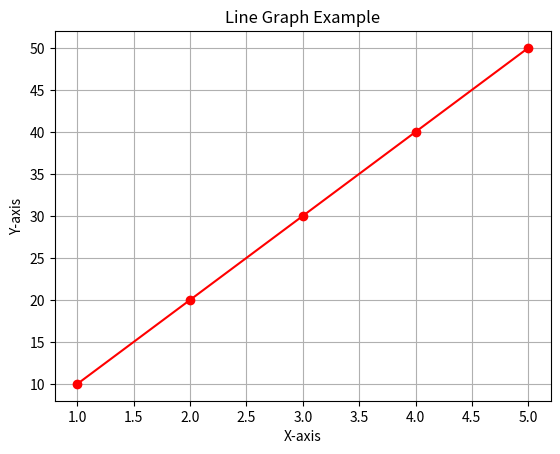

Python code for this plot:
# LeapLab Compatible - Matplotlib Graph
# Works in browser-based Python (Skulpt)

print("=== Matplotlib Line Graph Demo ===")
print()

# Import matplotlib
import matplotlib.pyplot as plt

# Since input() doesn't work well in LeapLab,
# we'll use predefined values
# You can change these values directly in the code

print("Using predefined values:")
x = [1, 2, 3, 4, 5]
y = [10, 20, 30, 40, 50]

print(f"X values: {x}")
print(f"Y values: {y}")
print()

# Create the plot
plt.plot(x, y, marker='o', color='red')
plt.title("Line Graph Example")
plt.xlabel("X-axis")
plt.ylabel("Y-axis")
plt.grid(True)

print("Displaying graph...")
plt.show()

print()
print("Graph displayed successfully!")
print()
print("=" * 50)
print("To change values, edit the x and y lists in the code:")
print("  x = [1, 2, 3, 4, 5]  # Change these numbers")
print("  y = [10, 20, 30, 40, 50]  # Change these numbers")
print("=" * 50)
